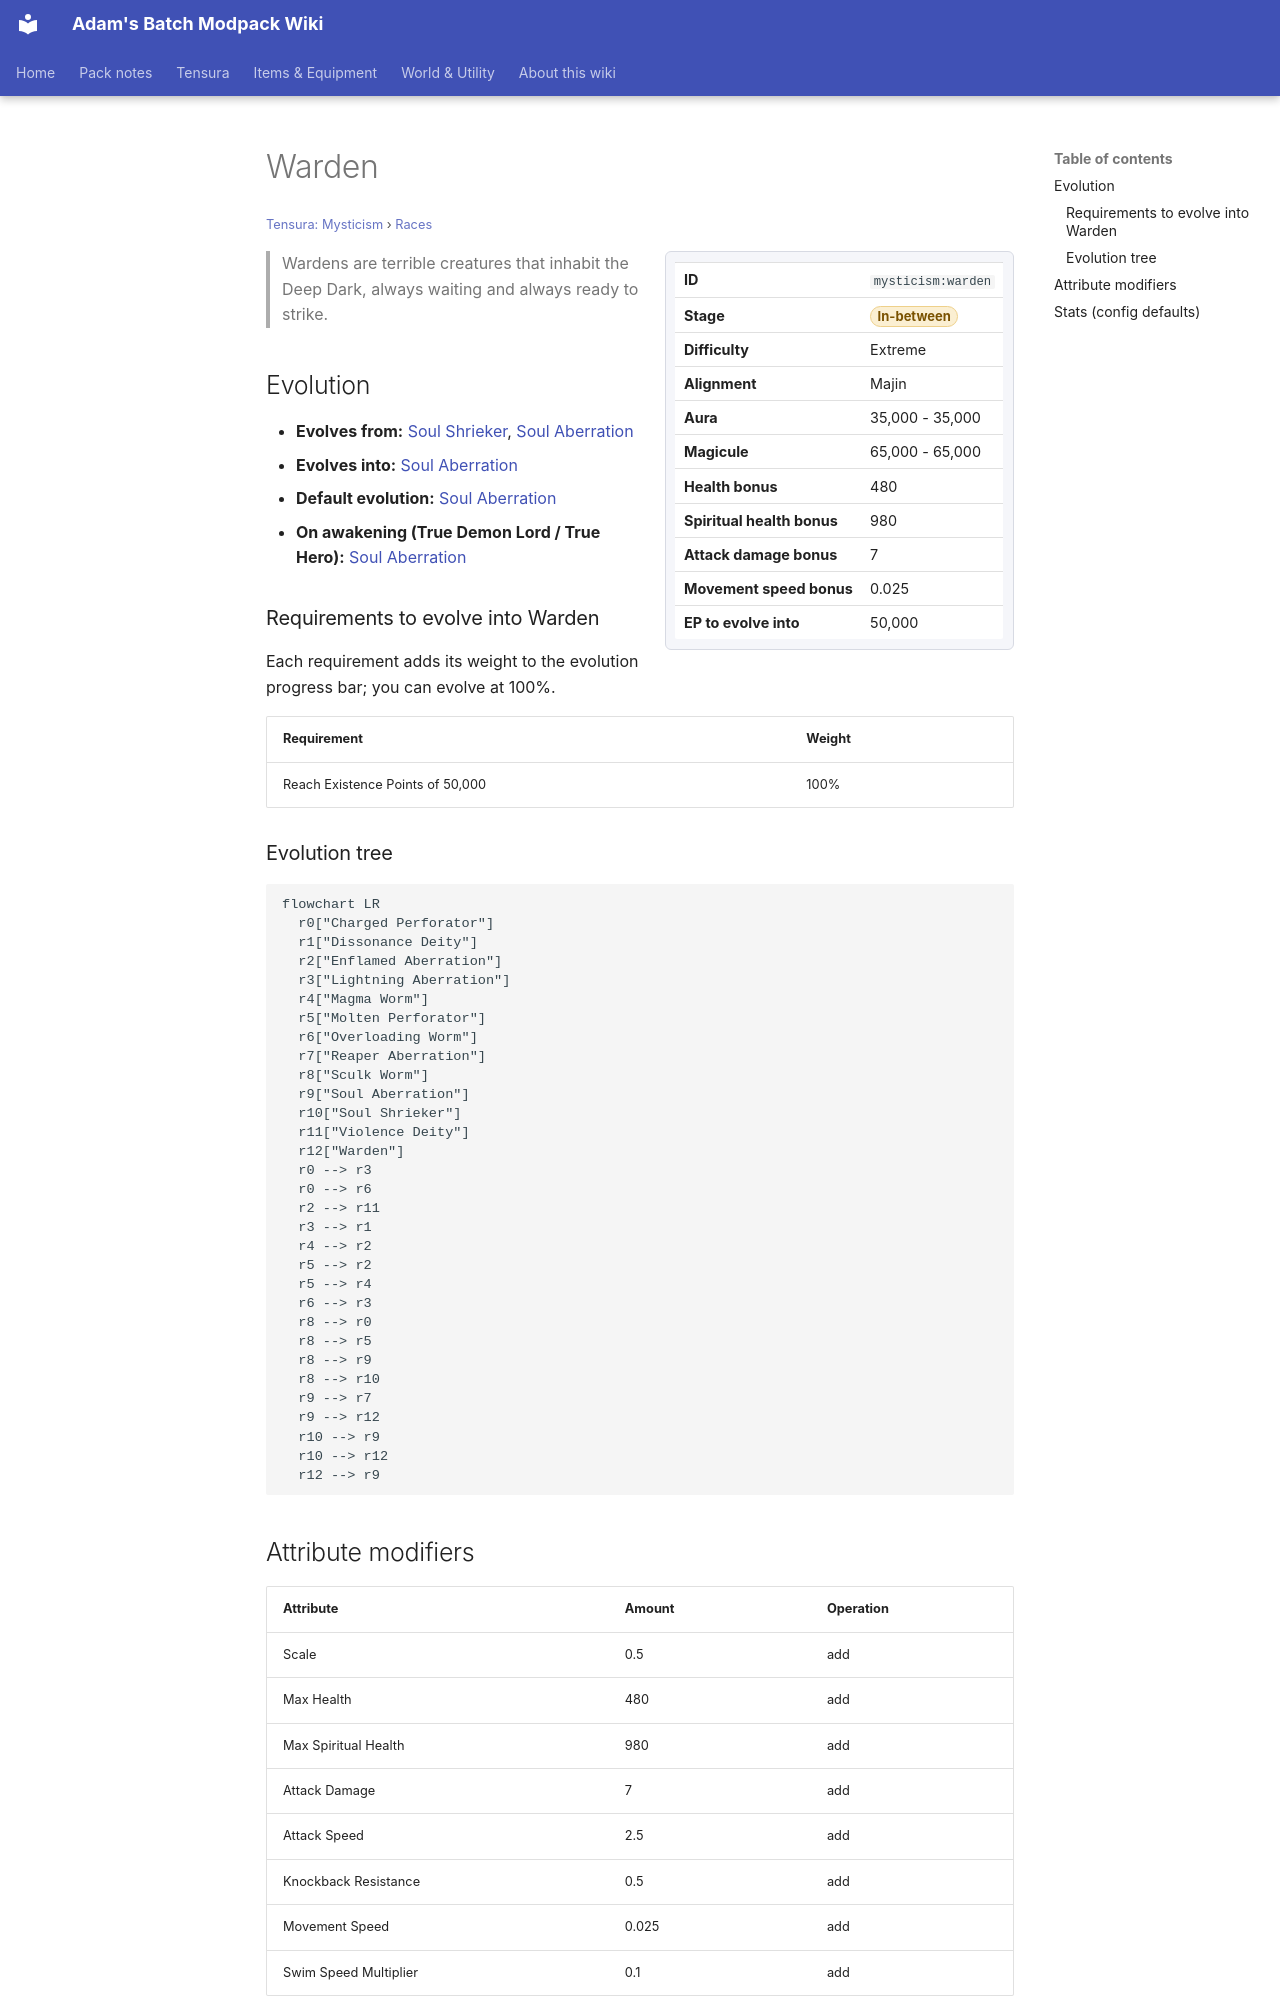

repository: Proteus-Nell/Adams-Batch-MC-Modpack-Wiki · page: tensura-mysticism/races/warden/index.html · generator: mkdocs

# Warden

<small>[Tensura: Mysticism](../index.md) &rsaquo; [Races](index.md)</small>

<div class="infobox" markdown>

| | |
|---|---|
| **ID** | `mysticism:warden` |
| **Stage** | <span class="stage stage-in-between">In-between</span> |
| **Difficulty** | Extreme |
| **Alignment** | Majin |
| **Aura** | 35,000 - 35,000 |
| **Magicule** | 65,000 - 65,000 |
| **Health bonus** | 480 |
| **Spiritual health bonus** | 980 |
| **Attack damage bonus** | 7 |
| **Movement speed bonus** | 0.025 |
| **EP to evolve into** | 50,000 |

</div>

> Wardens are terrible creatures that inhabit the Deep Dark, always waiting and always ready to strike.

## Evolution

- **Evolves from:** [Soul Shrieker](soul-shrieker.md), [Soul Aberration](soul-aberration.md)
- **Evolves into:** [Soul Aberration](soul-aberration.md)
- **Default evolution:** [Soul Aberration](soul-aberration.md)
- **On awakening (True Demon Lord / True Hero):** [Soul Aberration](soul-aberration.md)

### Requirements to evolve into Warden

Each requirement adds its weight to the evolution progress bar; you can evolve at 100%.

| Requirement | Weight |
|---|---|
| Reach Existence Points of 50,000 | 100% |

### Evolution tree

```mermaid
flowchart LR
  r0["Charged Perforator"]
  r1["Dissonance Deity"]
  r2["Enflamed Aberration"]
  r3["Lightning Aberration"]
  r4["Magma Worm"]
  r5["Molten Perforator"]
  r6["Overloading Worm"]
  r7["Reaper Aberration"]
  r8["Sculk Worm"]
  r9["Soul Aberration"]
  r10["Soul Shrieker"]
  r11["Violence Deity"]
  r12["Warden"]
  r0 --> r3
  r0 --> r6
  r2 --> r11
  r3 --> r1
  r4 --> r2
  r5 --> r2
  r5 --> r4
  r6 --> r3
  r8 --> r0
  r8 --> r5
  r8 --> r9
  r8 --> r10
  r9 --> r7
  r9 --> r12
  r10 --> r9
  r10 --> r12
  r12 --> r9
```

## Attribute modifiers

| Attribute | Amount | Operation |
|---|---|---|
| Scale | 0.5 | add |
| Max Health | 480 | add |
| Max Spiritual Health | 980 | add |
| Attack Damage | 7 | add |
| Attack Speed | 2.5 | add |
| Knockback Resistance | 0.5 | add |
| Movement Speed | 0.025 | add |
| Swim Speed Multiplier | 0.1 | add |
